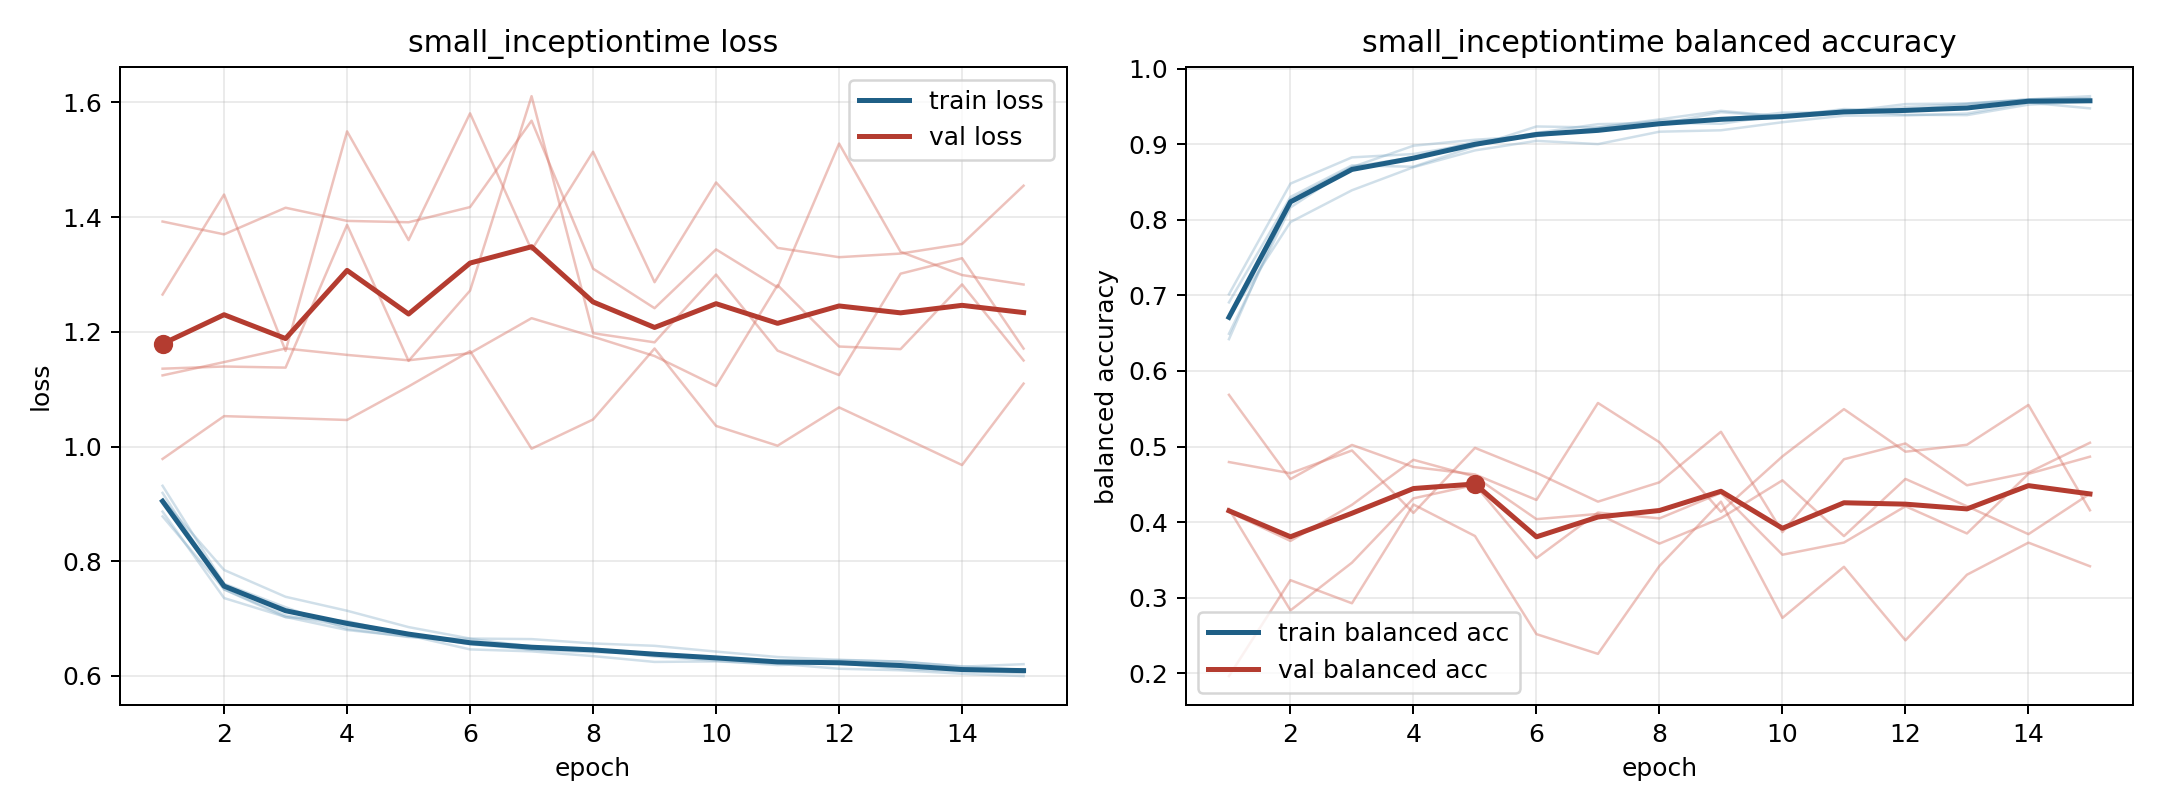

The data file committed next to this chart (first rows):
model, fold, epoch, train_loss, train_balanced_accuracy, val_loss, val_balanced_accuracy
small_inceptiontime, 1, 1, 0.8782, 0.6907, 1.392, 0.1964
small_inceptiontime, 1, 2, 0.7511, 0.8302, 1.37, 0.3233
small_inceptiontime, 1, 3, 0.7025, 0.8719, 1.416, 0.2927
small_inceptiontime, 1, 4, 0.6956, 0.8702, 1.394, 0.4233
small_inceptiontime, 1, 5, 0.6706, 0.897, 1.391, 0.3817
small_inceptiontime, 1, 6, 0.6463, 0.9234, 1.418, 0.2519
small_inceptiontime, 1, 7, 0.6429, 0.9221, 1.568, 0.2258
small_inceptiontime, 1, 8, 0.6346, 0.9328, 1.31, 0.3421
small_inceptiontime, 1, 9, 0.6245, 0.9441, 1.241, 0.4271
small_inceptiontime, 1, 10, 0.6254, 0.9366, 1.344, 0.2734
small_inceptiontime, 1, 11, 0.6214, 0.9427, 1.278, 0.341
small_inceptiontime, 1, 12, 0.6126, 0.953, 1.528, 0.2437
small_inceptiontime, 1, 13, 0.61, 0.954, 1.34, 0.3305
small_inceptiontime, 1, 14, 0.6038, 0.9592, 1.299, 0.3729
small_inceptiontime, 1, 15, 0.5997, 0.9609, 1.283, 0.3417
small_inceptiontime, 2, 1, 0.8866, 0.7015, 1.265, 0.4174
small_inceptiontime, 2, 2, 0.7358, 0.8478, 1.439, 0.2833
small_inceptiontime, 2, 3, 0.7029, 0.8826, 1.167, 0.3464
small_inceptiontime, 2, 4, 0.6801, 0.887, 1.55, 0.4315
small_inceptiontime, 2, 5, 0.6688, 0.9009, 1.36, 0.4493
small_inceptiontime, 2, 6, 0.6581, 0.915, 1.581, 0.3525
small_inceptiontime, 2, 7, 0.6457, 0.9265, 1.343, 0.4127
small_inceptiontime, 2, 8, 0.6413, 0.9283, 1.514, 0.405
small_inceptiontime, 2, 9, 0.6399, 0.927, 1.287, 0.4387
small_inceptiontime, 2, 10, 0.6304, 0.9388, 1.461, 0.3569
small_inceptiontime, 2, 11, 0.6248, 0.9447, 1.346, 0.373
small_inceptiontime, 2, 12, 0.6276, 0.9389, 1.33, 0.4211
small_inceptiontime, 2, 13, 0.6251, 0.9384, 1.337, 0.3851
small_inceptiontime, 2, 14, 0.6168, 0.9523, 1.353, 0.464
small_inceptiontime, 2, 15, 0.6104, 0.9563, 1.455, 0.4866
small_inceptiontime, 3, 1, 0.9316, 0.6492, 1.136, 0.4795
small_inceptiontime, 3, 2, 0.7608, 0.8164, 1.14, 0.4647
small_inceptiontime, 3, 3, 0.7198, 0.8697, 1.138, 0.4948
small_inceptiontime, 3, 4, 0.6821, 0.898, 1.387, 0.4122
small_inceptiontime, 3, 5, 0.6678, 0.9059, 1.149, 0.4983
small_inceptiontime, 3, 6, 0.6647, 0.9108, 1.272, 0.4653
small_inceptiontime, 3, 7, 0.6513, 0.9219, 1.611, 0.4271
small_inceptiontime, 3, 8, 0.6476, 0.9311, 1.198, 0.4527
small_inceptiontime, 3, 9, 0.6388, 0.9326, 1.182, 0.5196
small_inceptiontime, 3, 10, 0.6328, 0.9417, 1.3, 0.3869
small_inceptiontime, 3, 11, 0.6246, 0.9418, 1.167, 0.4832
small_inceptiontime, 3, 12, 0.6238, 0.949, 1.125, 0.5041
small_inceptiontime, 3, 13, 0.6189, 0.9533, 1.301, 0.4488
small_inceptiontime, 3, 14, 0.6108, 0.9593, 1.328, 0.4656
small_inceptiontime, 3, 15, 0.6109, 0.9635, 1.171, 0.5051
small_inceptiontime, 4, 1, 0.9077, 0.6715, 1.124, 0.4137
small_inceptiontime, 4, 2, 0.7848, 0.7969, 1.147, 0.3752
small_inceptiontime, 4, 3, 0.738, 0.839, 1.171, 0.423
small_inceptiontime, 4, 4, 0.7137, 0.8696, 1.16, 0.4825
small_inceptiontime, 4, 5, 0.6852, 0.8918, 1.15, 0.4602
small_inceptiontime, 4, 6, 0.6652, 0.9044, 1.163, 0.404
small_inceptiontime, 4, 7, 0.6643, 0.9001, 1.224, 0.4109
small_inceptiontime, 4, 8, 0.6567, 0.9165, 1.192, 0.3717
small_inceptiontime, 4, 9, 0.6526, 0.9184, 1.158, 0.4053
small_inceptiontime, 4, 10, 0.6425, 0.929, 1.106, 0.4553
small_inceptiontime, 4, 11, 0.633, 0.9377, 1.282, 0.3816
small_inceptiontime, 4, 12, 0.6282, 0.9381, 1.174, 0.4572
small_inceptiontime, 4, 13, 0.6251, 0.9406, 1.17, 0.4211
small_inceptiontime, 4, 14, 0.6162, 0.955, 1.283, 0.3841
small_inceptiontime, 4, 15, 0.6206, 0.9474, 1.15, 0.4377
... 15 more rows
